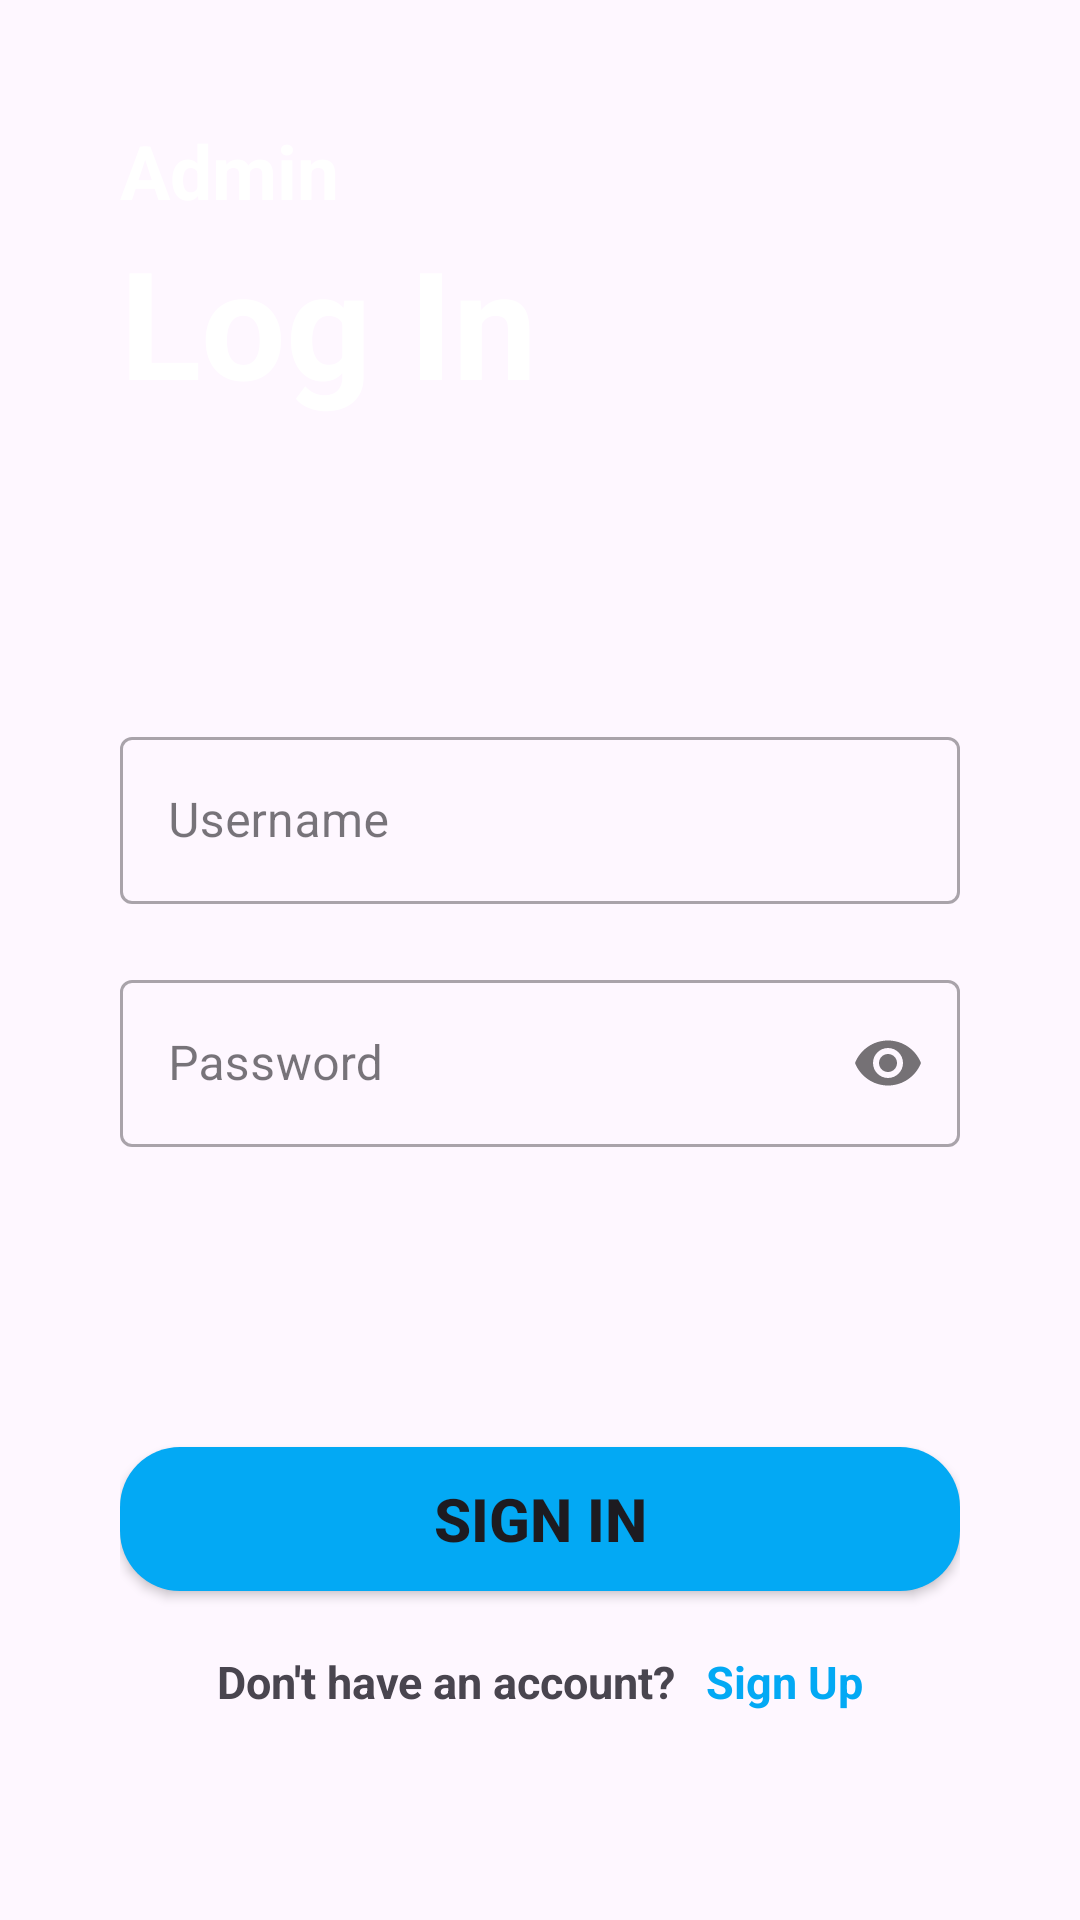

Android layout source for this screen:
<!-- AndroidManifest.xml: application theme Theme.DACS3 -->
<!-- res/layout/activity_login.xml -->
<?xml version="1.0" encoding="utf-8"?>
<LinearLayout
    xmlns:android="http://schemas.android.com/apk/res/android"
    xmlns:app="http://schemas.android.com/apk/res-auto"
    xmlns:tools="http://schemas.android.com/tools"
    android:id="@+id/main"
    android:layout_width="match_parent"
    android:layout_height="match_parent"
    android:background="@drawable/screen"
    android:padding="40dp"
    tools:context=".activity.Login"
    android:orientation="vertical">
        <TextView
            android:layout_width="match_parent"
            android:layout_height="wrap_content"
            android:textStyle="bold"
            android:textSize="25dp"
            android:textColor="@color/white"
            android:text="Admin"
            />
        <TextView
            android:layout_width="match_parent"
            android:layout_height="wrap_content"
            android:text="Log In"
            android:textColor="@color/white"
            android:textSize="50dp"
            android:textStyle="bold"
            />
            <com.google.android.material.textfield.TextInputLayout
                android:layout_width="match_parent"
                android:layout_height="wrap_content"
                android:layout_marginTop="100dp"
                style="@style/Widget.MaterialComponents.TextInputLayout.OutlinedBox">
                <EditText
                    android:id="@+id/emailLo"
                    android:layout_width="match_parent"
                    android:layout_height="wrap_content"
                    android:hint="Username"
                    android:inputType="textEmailAddress"
                    />

            </com.google.android.material.textfield.TextInputLayout>
            <com.google.android.material.textfield.TextInputLayout
                android:layout_width="match_parent"
                android:layout_height="wrap_content"
                android:layout_marginTop="20dp"
                app:passwordToggleEnabled="true"
                style="@style/Widget.MaterialComponents.TextInputLayout.OutlinedBox">
                <EditText
                   android:id="@+id/passwordLo"
                    android:layout_width="match_parent"
                    android:layout_height="wrap_content"
                    android:hint="Password"
                    android:inputType="textPassword"
                    />

            </com.google.android.material.textfield.TextInputLayout>

            <Button
                android:id="@+id/btn_signinLo"
                android:layout_width="match_parent"
                android:layout_height="wrap_content"
                android:textStyle="bold"
                android:textSize="20dp"
                android:text="Sign in"
                android:background="@drawable/button_signin"
                android:layout_marginTop="100dp"/>
        <LinearLayout
            android:layout_width="match_parent"
            android:layout_height="wrap_content"
            android:orientation="horizontal"
            android:layout_marginTop="20dp"
            android:gravity="center">
            <TextView
                android:layout_width="wrap_content"
                android:layout_height="wrap_content"
                android:text="Don't have an account?"
                android:textSize="15dp"
                android:textStyle="bold"
                />
            <TextView
                android:id="@+id/signupLo"
                android:layout_width="wrap_content"
                android:layout_height="wrap_content"
                android:textStyle="bold"
                android:text="Sign Up"
                android:textSize="15dp"
                android:textColor="#03A9F4"
                android:layout_marginLeft="10dp"
                />
        </LinearLayout>

</LinearLayout>
<!-- resources referenced by this layout -->
<resources>
  <!-- drawable button_signin (drawable) -->
  <?xml version="1.0" encoding="utf-8"?>
  <selector xmlns:android="http://schemas.android.com/apk/res/android">
  <item>
      <shape
          android:shape="rectangle">
          <corners android:radius="20dp"/>
          <solid android:color="#03A9F4"/>
  
      </shape>
  </item>
  </selector>
  <style name="Theme.DACS3" parent="Base.Theme.DACS3" />
  <style name="Base.Theme.DACS3" parent="Theme.Material3.DayNight.NoActionBar">
          
           <item name="colorPrimary">#03A9F4</item>
  
      </style>
  <!-- not gathered from this repository: default colours our renderer supplied (Android Studio template values) -->
  <color name="white">#FFFFFFFF</color>
</resources>
